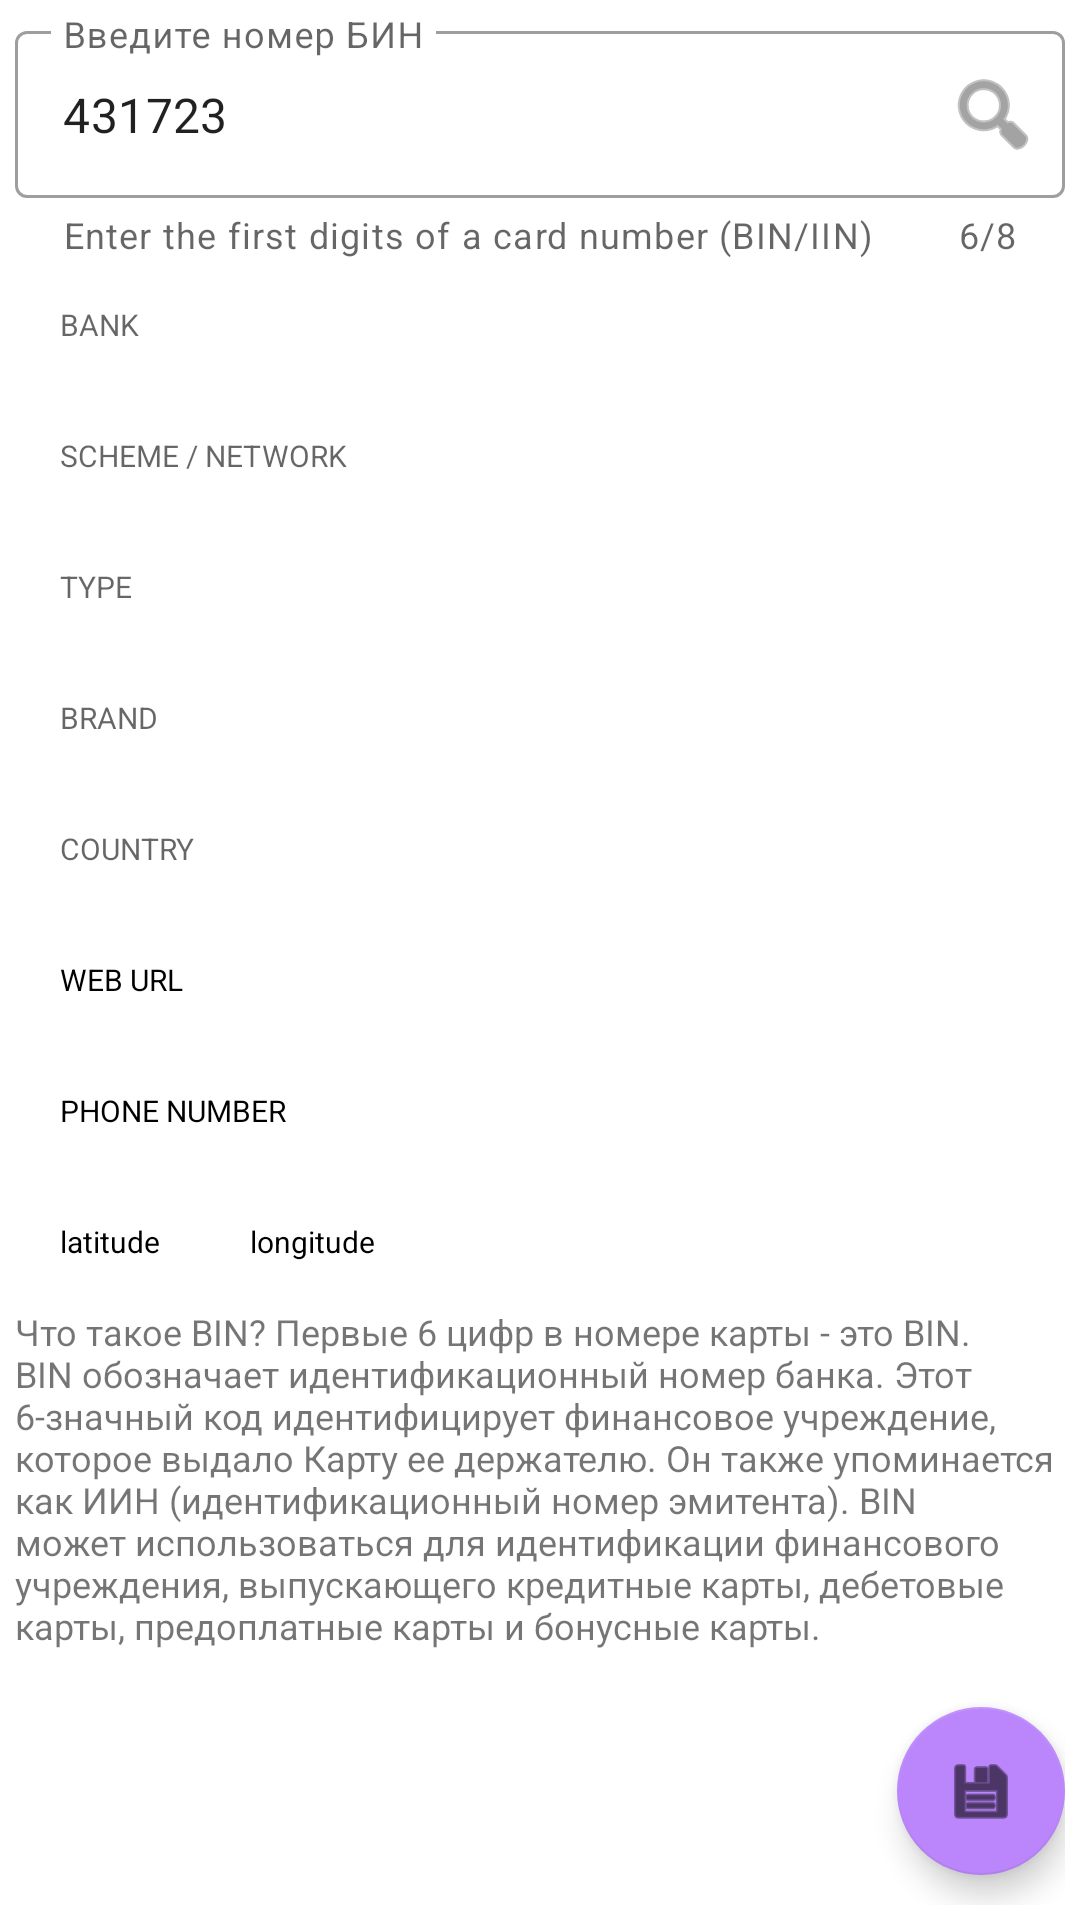

The Android layout XML behind this screen, and the referenced resources:
<!-- AndroidManifest.xml: application theme Theme.CardBank -->
<!-- res/layout/fragment_main.xml -->
<?xml version="1.0" encoding="utf-8"?>
<androidx.constraintlayout.widget.ConstraintLayout xmlns:android="http://schemas.android.com/apk/res/android"
    xmlns:app="http://schemas.android.com/apk/res-auto"
    xmlns:tools="http://schemas.android.com/tools"
    android:id="@+id/container_fragment_main"
    android:layout_width="match_parent"
    android:layout_height="match_parent"
    android:padding="5dp">

    <com.google.android.material.textfield.TextInputLayout
        android:id="@+id/input_layout_text_window"
        style="@style/Widget.MaterialComponents.TextInputLayout.OutlinedBox"
        android:layout_width="match_parent"
        android:layout_height="wrap_content"
        android:hint="Введите номер БИН"
        app:counterEnabled="true"
        app:counterMaxLength="8"
        app:endIconDrawable="@android:drawable/ic_menu_search"
        app:endIconMode="custom"
        app:helperText="Enter the first digits of a card number (BIN/IIN)"
        app:layout_constraintEnd_toEndOf="parent"
        app:layout_constraintStart_toStartOf="parent"
        app:layout_constraintTop_toTopOf="parent">

        <com.google.android.material.textfield.TextInputEditText
            android:id="@+id/bin_edit_text"
            android:layout_width="match_parent"
            android:layout_height="wrap_content"
            android:inputType="number"
            android:text="431723" />

    </com.google.android.material.textfield.TextInputLayout>

    <androidx.appcompat.widget.AppCompatTextView
        android:id="@+id/bank_tv"
        android:layout_width="match_parent"
        android:layout_height="wrap_content"
        android:hint="BANK"
        android:padding="15dp"
        android:textSize="10sp"
        app:layout_constraintTop_toBottomOf="@+id/input_layout_text_window" />

    <androidx.appcompat.widget.AppCompatTextView
        android:id="@+id/scheme_tv"
        android:layout_width="match_parent"
        android:layout_height="wrap_content"
        android:hint="SCHEME / NETWORK"
        android:padding="15dp"
        android:textSize="10sp"
        app:layout_constraintTop_toBottomOf="@+id/bank_tv" />

    <androidx.appcompat.widget.AppCompatTextView
        android:id="@+id/type_tv"
        android:layout_width="match_parent"
        android:layout_height="wrap_content"
        android:hint="TYPE"
        android:padding="15dp"
        android:textSize="10sp"
        app:layout_constraintTop_toBottomOf="@+id/scheme_tv" />

    <androidx.appcompat.widget.AppCompatTextView
        android:id="@+id/brand_tv"
        android:layout_width="match_parent"
        android:layout_height="wrap_content"
        android:hint="BRAND"
        android:padding="15dp"
        android:textSize="10sp"
        app:layout_constraintTop_toBottomOf="@+id/type_tv" />

    <androidx.appcompat.widget.AppCompatTextView
        android:id="@+id/country_tv"
        android:layout_width="match_parent"
        android:layout_height="wrap_content"
        android:hint="COUNTRY"
        android:padding="15dp"
        android:textSize="10sp"
        app:layout_constraintTop_toBottomOf="@+id/brand_tv" />

    <androidx.appcompat.widget.AppCompatTextView
        android:id="@+id/url_tv"
        android:layout_width="match_parent"
        android:layout_height="wrap_content"
        android:hint="WEB URL"
        android:padding="15dp"
        android:textColor="@color/black"
        android:textColorHint="@color/black"
        android:textSize="10sp"
        app:layout_constraintTop_toBottomOf="@+id/country_tv" />

    <androidx.appcompat.widget.AppCompatTextView
        android:id="@+id/phone_tv"
        android:layout_width="match_parent"
        android:layout_height="wrap_content"
        android:hint="PHONE NUMBER"
        android:padding="15dp"
        android:textColor="@color/black"
        android:textColorHint="@color/black"
        android:textSize="10sp"
        app:layout_constraintTop_toBottomOf="@+id/url_tv" />

    <androidx.appcompat.widget.AppCompatTextView
        android:id="@+id/latitude_tv"
        android:layout_width="wrap_content"
        android:layout_height="wrap_content"
        android:hint="latitude"
        android:padding="15dp"
        android:textColor="@color/black"
        android:textColorHint="@color/black"
        android:textSize="10sp"
        app:layout_constraintStart_toStartOf="parent"
        app:layout_constraintTop_toBottomOf="@+id/phone_tv" />

    <androidx.appcompat.widget.AppCompatTextView
        android:id="@+id/longitude_tv"
        android:layout_width="wrap_content"
        android:layout_height="wrap_content"
        android:hint="longitude"
        android:padding="15dp"
        android:textColor="@color/black"
        android:textColorHint="@color/black"
        android:textSize="10sp"
        app:layout_constraintStart_toEndOf="@+id/latitude_tv"
        app:layout_constraintTop_toBottomOf="@+id/phone_tv" />

    <androidx.appcompat.widget.AppCompatTextView
        android:layout_width="match_parent"
        android:layout_height="wrap_content"
        android:autoSizeTextType="none"
        android:text="@string/about_bin"
        android:textSize="12sp"
        app:layout_constraintEnd_toEndOf="parent"
        app:layout_constraintStart_toStartOf="parent"
        app:layout_constraintTop_toBottomOf="@+id/longitude_tv" />

    <com.google.android.material.floatingactionbutton.FloatingActionButton
        android:id="@+id/button_fragment_room"
        android:layout_width="wrap_content"
        android:layout_height="wrap_content"
        android:layout_gravity="bottom|end"
        android:layout_marginBottom="10dp"
        android:src="@android:drawable/ic_menu_save"
        app:layout_constraintBottom_toBottomOf="parent"
        app:layout_constraintEnd_toEndOf="parent" />

</androidx.constraintlayout.widget.ConstraintLayout>
<!-- resources referenced by this layout -->
<resources>
  <string name="about_bin">Что такое BIN?
  Первые 6 цифр в номере карты - это BIN. BIN обозначает идентификационный номер банка. Этот 6-значный код идентифицирует финансовое учреждение, которое выдало Карту ее держателю. Он также упоминается как ИИН (идентификационный номер эмитента). BIN может использоваться для идентификации финансового учреждения, выпускающего кредитные карты, дебетовые карты, предоплатные карты и бонусные карты.
      </string>
  <style name="Theme.CardBank" parent="Theme.MaterialComponents.Light.NoActionBar">
          
          <item name="colorPrimary">@color/purple_500</item>
          <item name="colorPrimaryVariant">@color/purple_700</item>
          <item name="colorOnPrimary">@color/white</item>
          
          <item name="colorSecondary">@color/purple_200</item>
          <item name="colorSecondaryVariant">@color/teal_700</item>
          <item name="colorOnSecondary">@color/black</item>
          
          <item name="android:statusBarColor">?attr/colorPrimaryVariant</item>
          
      </style>
  <!-- not gathered from this repository: default colours our renderer supplied (Android Studio template values) -->
  <color name="purple_200">#FFBB86FC</color>
  <color name="purple_500">#FF6200EE</color>
  <color name="purple_700">#FF3700B3</color>
  <color name="teal_700">#FF018786</color>
  <color name="black">#FF000000</color>
  <color name="white">#FFFFFFFF</color>
</resources>
